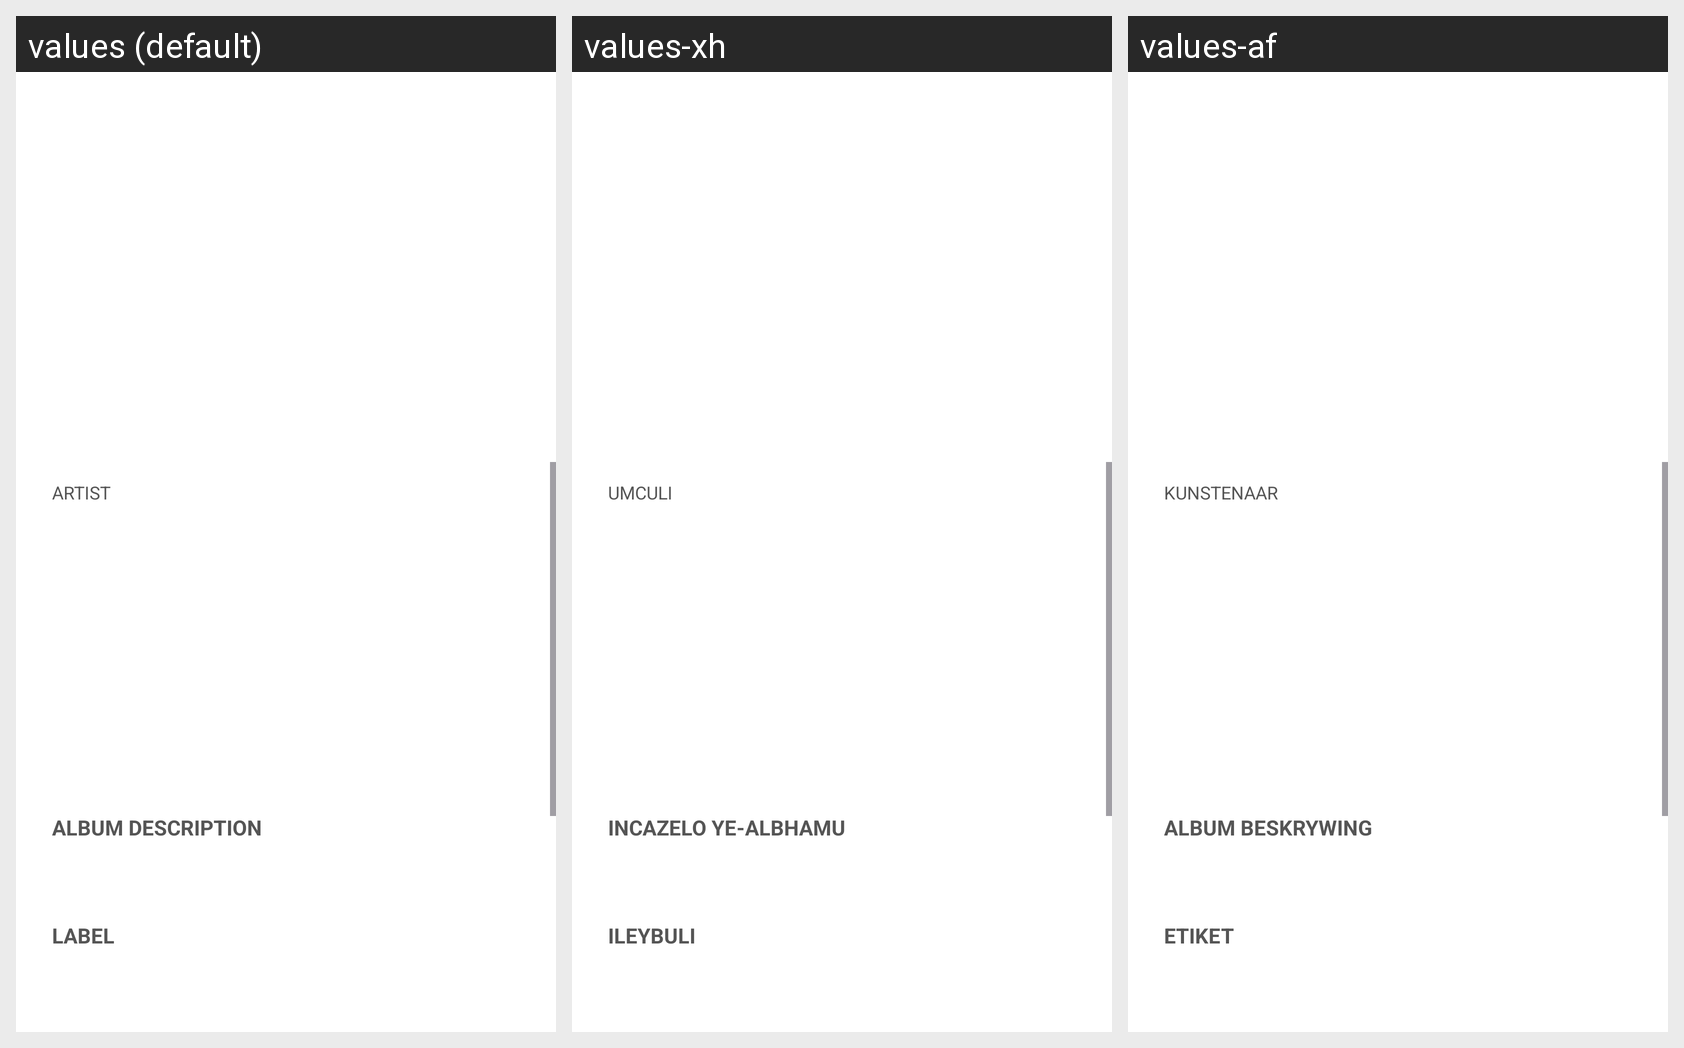

Locale-by-locale string values for the Android screen shown in this grid:
Android screen res/layout/fragment_album_detail.xml rendered under 3 locales, left to right: values (default), values-xh, values-af. Device: Nexus 5 (rendered at 1080×1920; each locale shown at half size, 540×960, under a caption strip naming it); theme Theme.MusicReviewApp.
Strings drawn on this screen, with the default value and each locale's value (text and hints the layout hard-codes, and strings that could not be matched under every locale, appear in the picture but are not listed):

artist
  values: ARTIST
  values-xh: UMCULI
  values-af: KUNSTENAAR

album_description
  values: ALBUM DESCRIPTION
  values-xh: INCAZELO YE-ALBHAMU
  values-af: ALBUM BESKRYWING

label
  values: LABEL
  values-xh: ILEYBULI
  values-af: ETIKET
